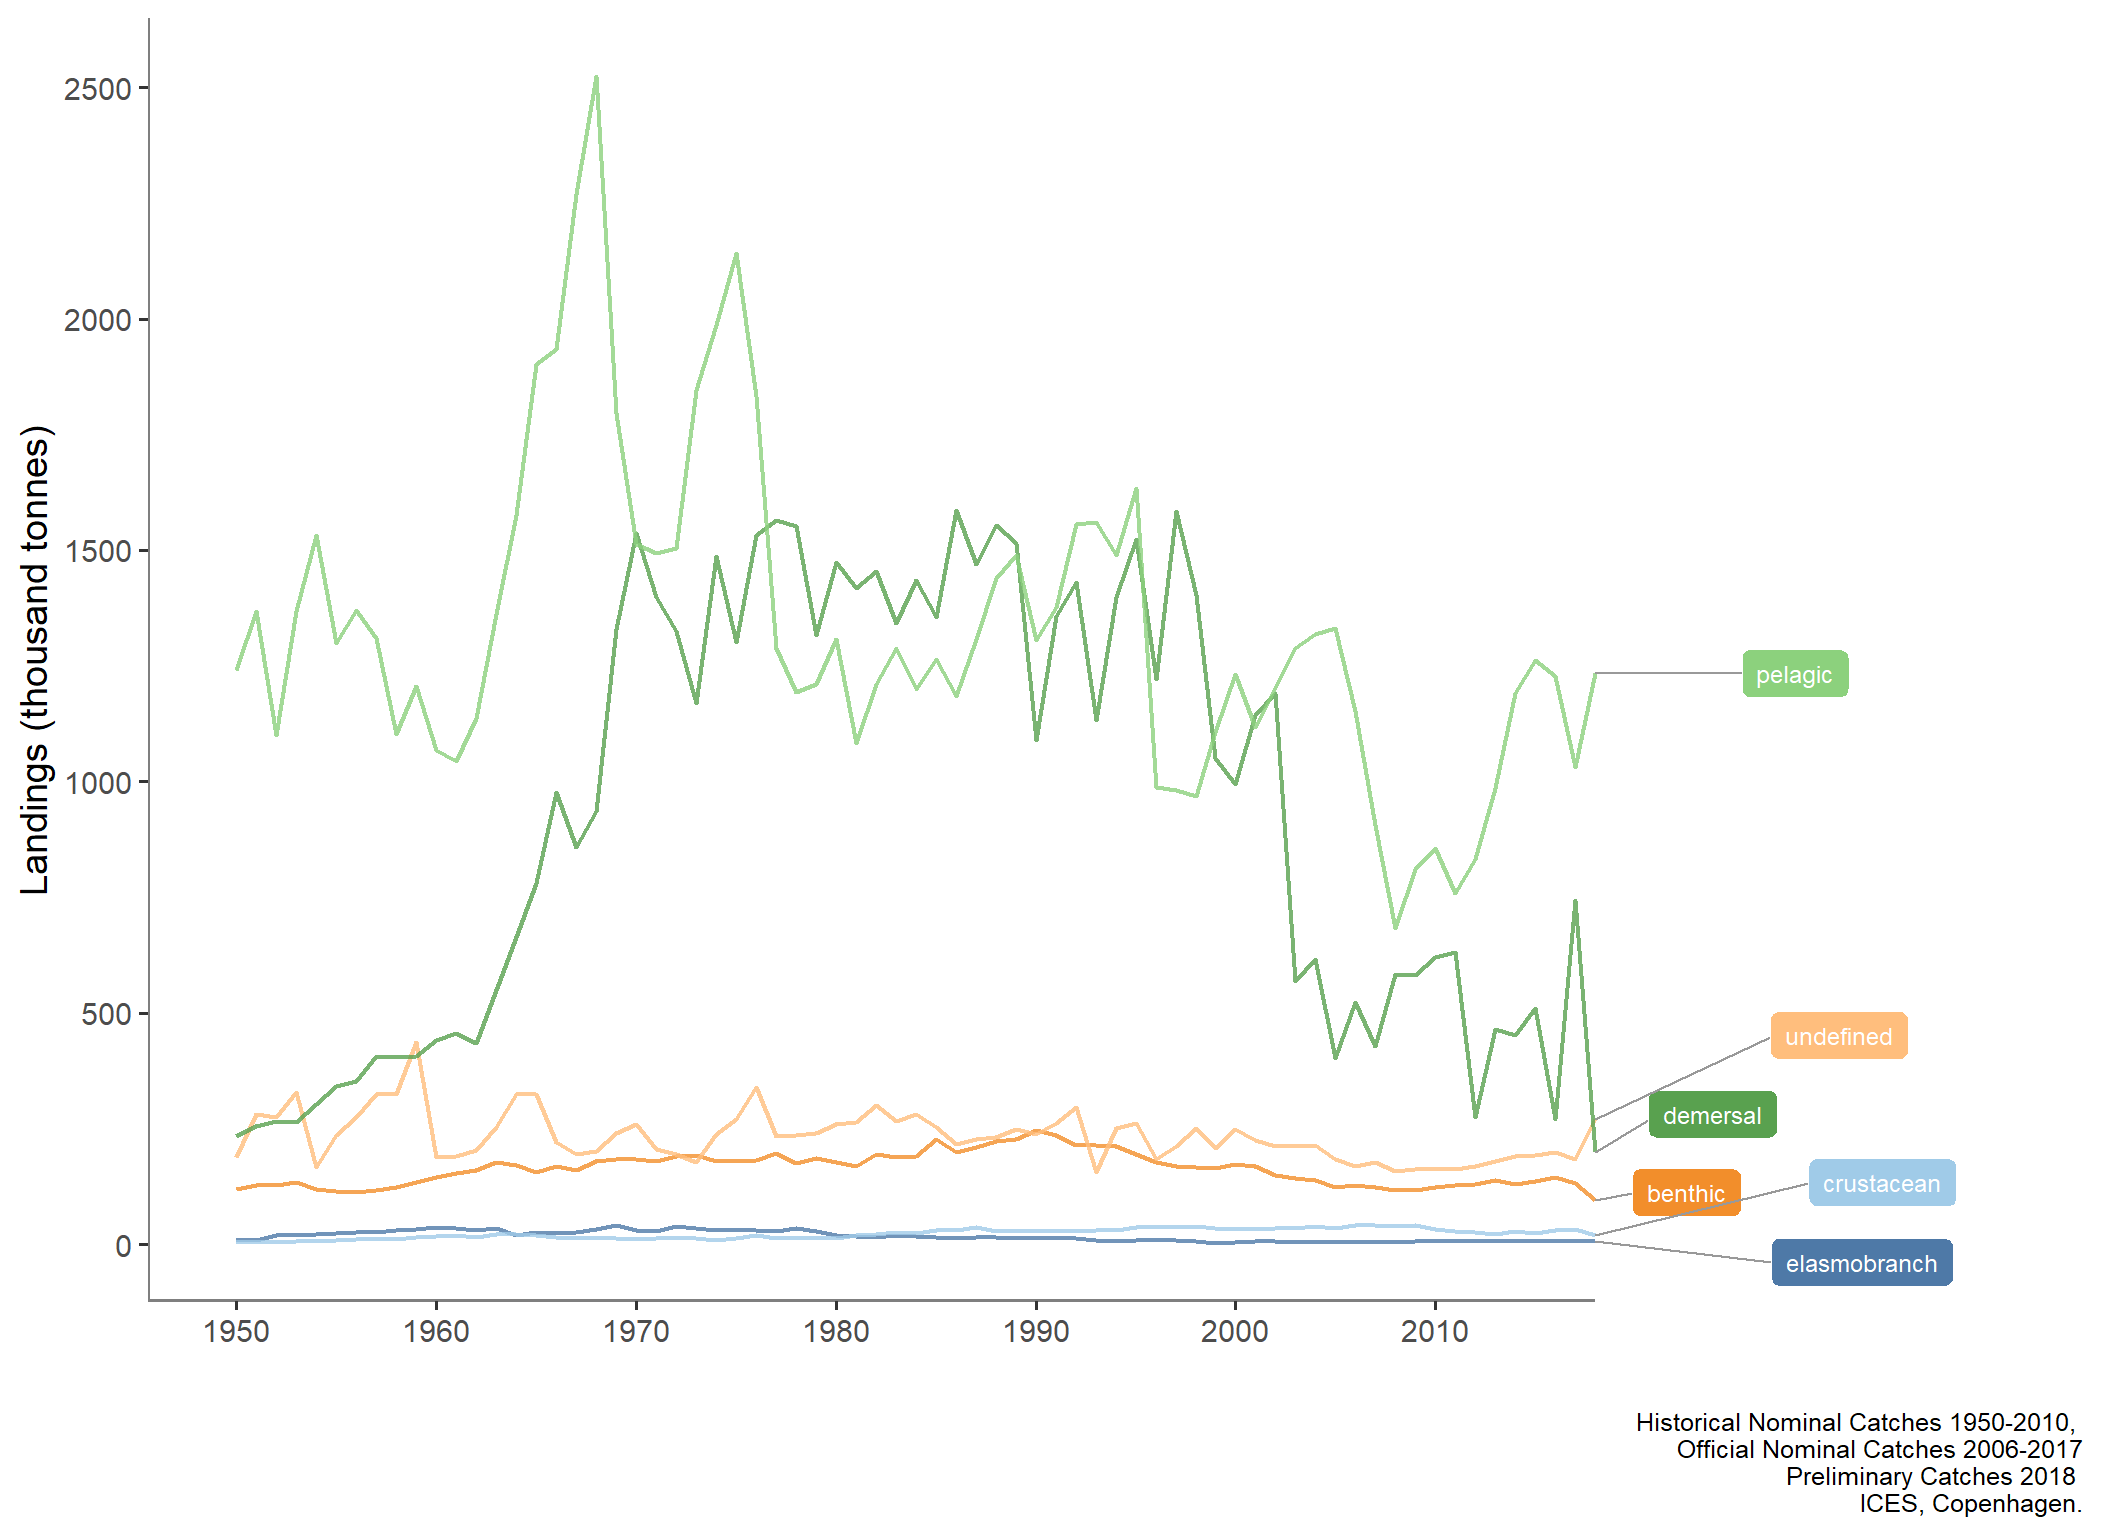

The file beside this chart, header and first rows:
type_var, YEAR, typeTotal
benthic, 1950, 119.1
benthic, 1951, 127.7
benthic, 1952, 128.5
benthic, 1953, 134.9
benthic, 1954, 119.8
benthic, 1955, 115.2
benthic, 1956, 112.7
benthic, 1957, 116.7
benthic, 1958, 122.5
benthic, 1959, 133.5
benthic, 1960, 144.1
benthic, 1961, 153.9
benthic, 1962, 159.6
benthic, 1963, 176.2
benthic, 1964, 171.4
benthic, 1965, 155.8
benthic, 1966, 168.1
benthic, 1967, 159.5
benthic, 1968, 179.9
benthic, 1969, 184.7
benthic, 1970, 183.1
benthic, 1971, 180
benthic, 1972, 189.6
benthic, 1973, 193.1
benthic, 1974, 180.2
benthic, 1975, 179.8
benthic, 1976, 182.6
benthic, 1977, 197.4
benthic, 1978, 174.1
benthic, 1979, 186.8
benthic, 1980, 176.5
benthic, 1981, 169
benthic, 1982, 194
benthic, 1983, 188.1
benthic, 1984, 190.6
benthic, 1985, 227.7
benthic, 1986, 198.2
benthic, 1987, 210.2
benthic, 1988, 221.6
benthic, 1989, 227.3
benthic, 1990, 245.6
benthic, 1991, 235
benthic, 1992, 214.6
benthic, 1993, 213.3
benthic, 1994, 211.6
benthic, 1995, 194.3
benthic, 1996, 177.6
benthic, 1997, 169.2
benthic, 1998, 167.1
benthic, 1999, 164.8
benthic, 2000, 172.4
benthic, 2001, 169.2
benthic, 2002, 150
benthic, 2003, 143
benthic, 2004, 138.3
benthic, 2005, 122.9
benthic, 2006, 127.3
benthic, 2007, 122.9
benthic, 2008, 116.5
benthic, 2009, 116.9
... 354 more rows
